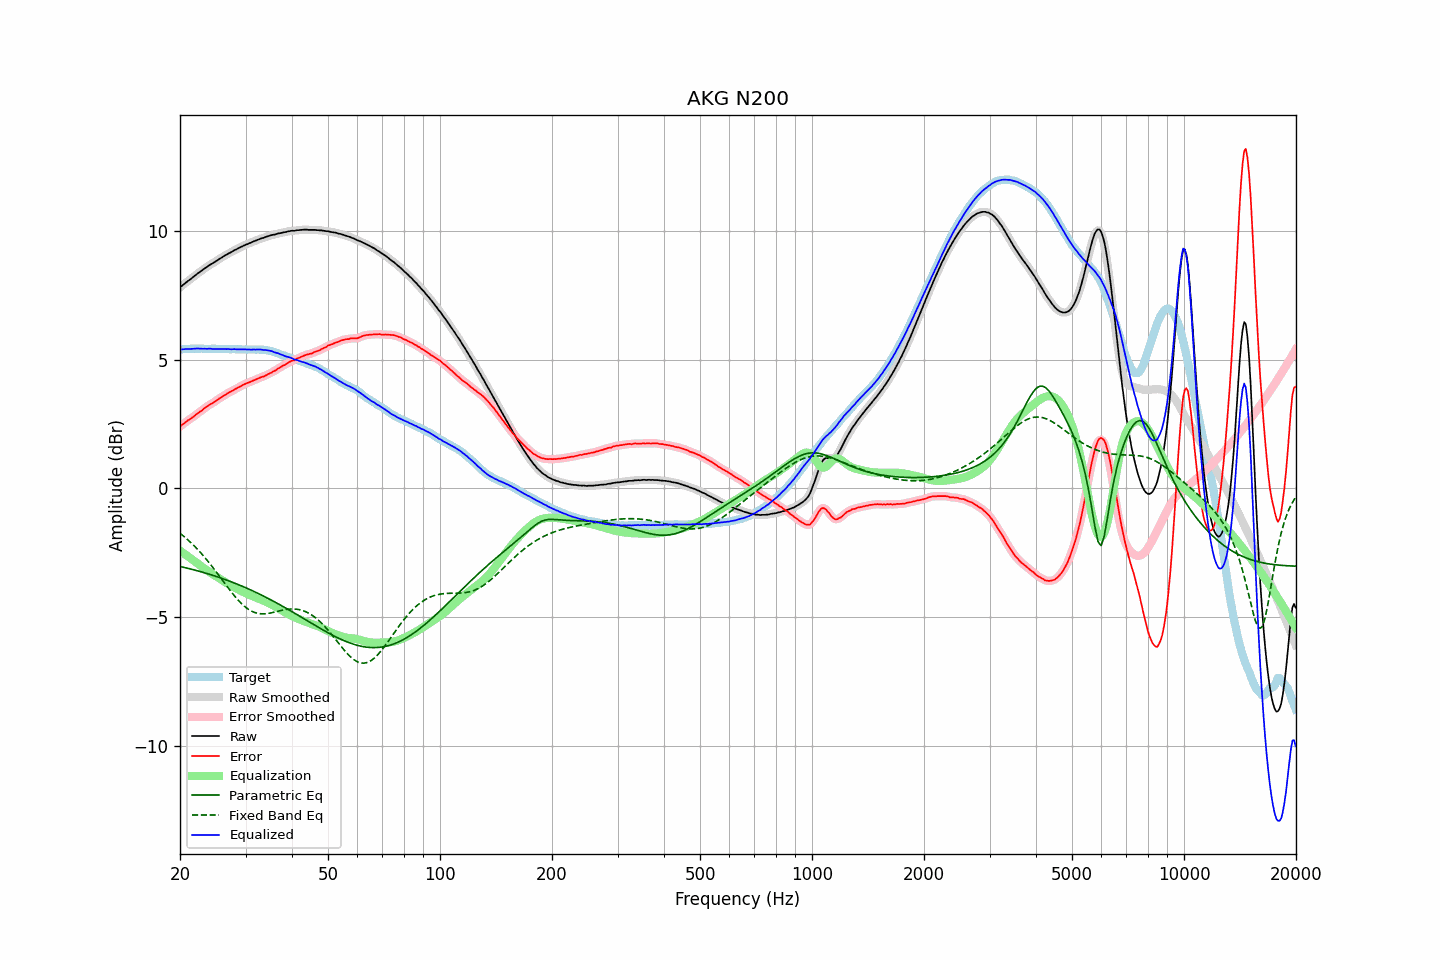

Data behind this chart, as committed beside it:
frequency, raw, error, smoothed, error_smoothed, equalization, parametric_eq, fixed_band_eq, equalized_raw, equalized_smoothed, target
20.00, 7.81, 2.41, 7.81, 2.41, -2.41, -3.03, -1.74, 5.40, 5.39, 5.40
20.20, 7.86, 2.46, 7.86, 2.46, -2.46, -3.04, -1.79, 5.40, 5.40, 5.40
20.40, 7.91, 2.50, 7.91, 2.50, -2.50, -3.06, -1.84, 5.41, 5.41, 5.41
20.61, 7.96, 2.55, 7.96, 2.55, -2.55, -3.07, -1.89, 5.41, 5.41, 5.41
20.81, 8.01, 2.60, 8.01, 2.60, -2.59, -3.08, -1.94, 5.41, 5.41, 5.41
21.02, 8.06, 2.65, 8.05, 2.64, -2.64, -3.10, -2.00, 5.42, 5.42, 5.41
21.23, 8.10, 2.68, 8.10, 2.68, -2.68, -3.12, -2.06, 5.41, 5.42, 5.42
21.44, 8.15, 2.72, 8.15, 2.72, -2.73, -3.13, -2.12, 5.42, 5.42, 5.43
21.66, 8.20, 2.77, 8.20, 2.77, -2.77, -3.15, -2.18, 5.42, 5.42, 5.43
21.87, 8.25, 2.81, 8.25, 2.82, -2.82, -3.16, -2.24, 5.43, 5.43, 5.43
22.09, 8.30, 2.87, 8.30, 2.87, -2.87, -3.18, -2.30, 5.43, 5.43, 5.42
22.31, 8.35, 2.91, 8.34, 2.92, -2.91, -3.20, -2.37, 5.44, 5.43, 5.43
22.54, 8.39, 2.96, 8.39, 2.96, -2.96, -3.21, -2.43, 5.43, 5.43, 5.42
22.76, 8.44, 3.00, 8.43, 3.00, -3.01, -3.23, -2.50, 5.43, 5.43, 5.43
22.99, 8.48, 3.05, 8.48, 3.05, -3.06, -3.25, -2.57, 5.42, 5.42, 5.43
23.22, 8.53, 3.11, 8.52, 3.10, -3.10, -3.27, -2.65, 5.43, 5.42, 5.42
23.45, 8.57, 3.15, 8.57, 3.15, -3.14, -3.29, -2.72, 5.42, 5.42, 5.42
23.69, 8.61, 3.19, 8.61, 3.19, -3.19, -3.30, -2.80, 5.42, 5.43, 5.42
23.92, 8.66, 3.24, 8.65, 3.23, -3.23, -3.32, -2.87, 5.43, 5.43, 5.42
24.16, 8.70, 3.28, 8.69, 3.27, -3.27, -3.34, -2.95, 5.43, 5.42, 5.42
24.40, 8.73, 3.30, 8.73, 3.31, -3.31, -3.36, -3.03, 5.42, 5.42, 5.43
24.65, 8.77, 3.34, 8.77, 3.34, -3.35, -3.38, -3.11, 5.42, 5.42, 5.43
24.89, 8.81, 3.38, 8.81, 3.38, -3.39, -3.40, -3.19, 5.42, 5.42, 5.42
25.14, 8.85, 3.43, 8.85, 3.43, -3.43, -3.42, -3.27, 5.42, 5.42, 5.41
25.39, 8.89, 3.47, 8.89, 3.47, -3.47, -3.44, -3.36, 5.42, 5.42, 5.41
25.65, 8.93, 3.51, 8.93, 3.52, -3.51, -3.47, -3.44, 5.42, 5.42, 5.41
25.91, 8.97, 3.56, 8.97, 3.55, -3.55, -3.49, -3.53, 5.41, 5.42, 5.41
26.16, 9.01, 3.59, 9.01, 3.59, -3.59, -3.51, -3.61, 5.42, 5.41, 5.42
26.43, 9.05, 3.63, 9.04, 3.63, -3.63, -3.53, -3.69, 5.42, 5.41, 5.42
26.69, 9.08, 3.67, 9.08, 3.67, -3.67, -3.55, -3.78, 5.41, 5.41, 5.41
26.96, 9.12, 3.71, 9.11, 3.71, -3.70, -3.58, -3.86, 5.41, 5.41, 5.41
27.23, 9.15, 3.74, 9.15, 3.74, -3.74, -3.60, -3.94, 5.41, 5.41, 5.40
27.50, 9.18, 3.77, 9.18, 3.77, -3.78, -3.62, -4.02, 5.40, 5.41, 5.40
27.77, 9.22, 3.81, 9.22, 3.81, -3.81, -3.65, -4.10, 5.41, 5.41, 5.41
28.05, 9.26, 3.85, 9.25, 3.84, -3.84, -3.67, -4.18, 5.41, 5.41, 5.41
28.33, 9.28, 3.88, 9.28, 3.88, -3.88, -3.70, -4.25, 5.40, 5.40, 5.40
28.62, 9.32, 3.92, 9.31, 3.91, -3.91, -3.72, -4.32, 5.40, 5.40, 5.40
28.90, 9.35, 3.94, 9.35, 3.94, -3.95, -3.75, -4.39, 5.40, 5.40, 5.41
29.19, 9.38, 3.97, 9.38, 3.98, -3.98, -3.78, -4.45, 5.40, 5.40, 5.40
29.48, 9.41, 4.01, 9.41, 4.01, -4.01, -3.80, -4.51, 5.40, 5.40, 5.39
29.78, 9.44, 4.05, 9.44, 4.04, -4.04, -3.83, -4.57, 5.40, 5.40, 5.39
30.08, 9.47, 4.07, 9.46, 4.07, -4.07, -3.86, -4.62, 5.40, 5.40, 5.40
30.38, 9.49, 4.10, 9.49, 4.10, -4.10, -3.88, -4.67, 5.39, 5.39, 5.39
30.68, 9.52, 4.12, 9.51, 4.12, -4.12, -3.91, -4.71, 5.39, 5.39, 5.40
30.99, 9.54, 4.14, 9.54, 4.15, -4.15, -3.94, -4.74, 5.39, 5.39, 5.39
31.30, 9.57, 4.18, 9.57, 4.17, -4.18, -3.97, -4.77, 5.39, 5.39, 5.39
31.61, 9.60, 4.20, 9.59, 4.20, -4.20, -4.00, -4.80, 5.40, 5.39, 5.40
31.93, 9.62, 4.23, 9.62, 4.23, -4.23, -4.03, -4.82, 5.39, 5.39, 5.39
32.24, 9.65, 4.25, 9.64, 4.25, -4.25, -4.06, -4.84, 5.40, 5.39, 5.39
32.57, 9.67, 4.28, 9.67, 4.28, -4.28, -4.09, -4.85, 5.39, 5.39, 5.39
32.89, 9.70, 4.31, 9.69, 4.30, -4.30, -4.12, -4.86, 5.40, 5.39, 5.39
33.22, 9.72, 4.33, 9.71, 4.33, -4.33, -4.15, -4.86, 5.39, 5.39, 5.39
33.55, 9.73, 4.34, 9.73, 4.35, -4.35, -4.18, -4.87, 5.37, 5.38, 5.38
33.89, 9.76, 4.38, 9.75, 4.38, -4.38, -4.21, -4.86, 5.38, 5.37, 5.38
34.23, 9.78, 4.41, 9.78, 4.41, -4.41, -4.24, -4.86, 5.37, 5.37, 5.37
34.57, 9.80, 4.44, 9.80, 4.44, -4.44, -4.27, -4.85, 5.36, 5.36, 5.35
34.92, 9.82, 4.48, 9.82, 4.47, -4.47, -4.31, -4.84, 5.35, 5.35, 5.34
35.27, 9.84, 4.50, 9.83, 4.50, -4.50, -4.34, -4.82, 5.33, 5.33, 5.34
35.62, 9.85, 4.54, 9.85, 4.54, -4.54, -4.37, -4.81, 5.31, 5.31, 5.30
35.97, 9.86, 4.57, 9.86, 4.57, -4.58, -4.41, -4.79, 5.28, 5.29, 5.29
... 635 more rows
